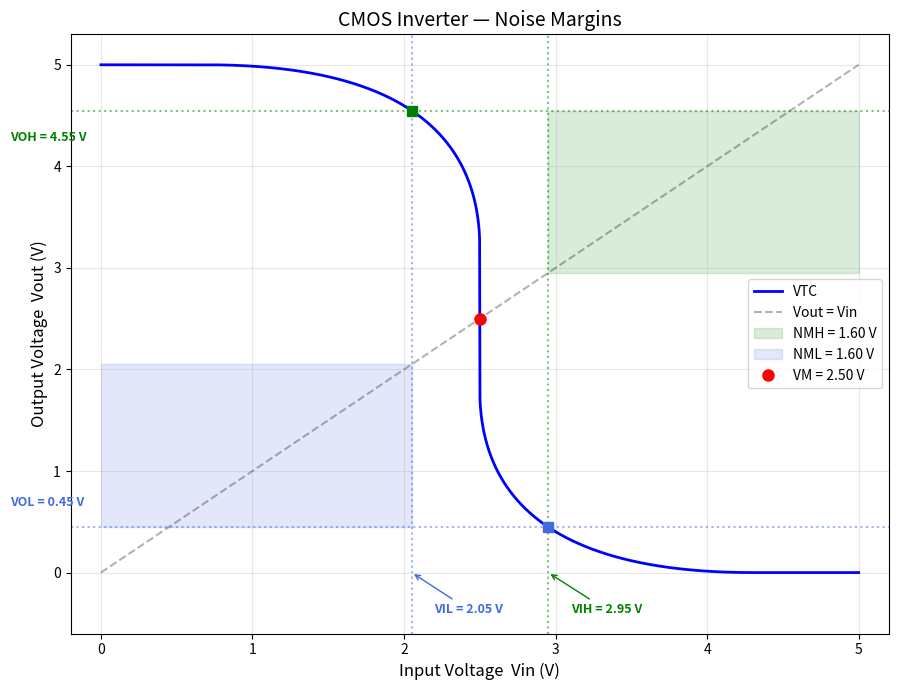

Reproduce this figure in Python. (Note: this script raises an exception after producing the figure.)
"""
CMOS Inverter - Noise Margin Visualization
Week 1: DC Analysis and Simulation in Python

Computes the VTC, identifies VIL/VIH (unity-gain points),
and visualizes the noise margins NMH and NML.
"""

import os
import numpy as np
import matplotlib.pyplot as plt

# ── MOSFET Parameters ──────────────────────────────────────────
VDD = 5.0
VTN = 0.7
VTP = -0.7
KN = 1e-4
KP = 1e-4


def ids_nmos(Vin, Vout):
    Vgs, Vds = Vin, Vout
    if Vgs - VTN <= 0:
        return 0.0
    elif Vds <= Vgs - VTN:
        return KN * ((Vgs - VTN) * Vds - Vds**2 / 2)
    else:
        return KN / 2 * (Vgs - VTN)**2


def ids_pmos(Vin, Vout):
    Vsg, Vsd = VDD - Vin, VDD - Vout
    if Vsg + VTP <= 0:
        return 0.0
    elif Vsd <= Vsg + VTP:
        return KP * ((Vsg + VTP) * Vsd - Vsd**2 / 2)
    else:
        return KP / 2 * (Vsg + VTP)**2


def solve_vout(Vin, tol=1e-9):
    lo, hi = 0.0, VDD
    for _ in range(100):
        mid = (lo + hi) / 2
        diff = ids_nmos(Vin, mid) - ids_pmos(Vin, mid)
        if diff > 0:
            hi = mid
        else:
            lo = mid
    return (lo + hi) / 2


# ── Compute VTC and Gain ─────────────────────────────────────

Vin = np.linspace(0, VDD, 2000)
Vout = np.array([solve_vout(v) for v in Vin])
gain = np.gradient(Vout, Vin)

# ── Find VIL, VIH (where gain = -1) ─────────────────────────

def find_crossings(x, y, threshold):
    """Find x-values where y crosses a threshold (linear interpolation)."""
    crossings = []
    for i in range(len(y) - 1):
        if (y[i] - threshold) * (y[i + 1] - threshold) < 0:
            frac = (threshold - y[i]) / (y[i + 1] - y[i])
            crossings.append(x[i] + frac * (x[i + 1] - x[i]))
    return crossings

crossings = find_crossings(Vin, gain, -1.0)
VIL = crossings[0] if len(crossings) >= 1 else 0
VIH = crossings[1] if len(crossings) >= 2 else VDD

# Corresponding output levels
VOH_idx = np.argmin(np.abs(Vin - VIL))
VOL_idx = np.argmin(np.abs(Vin - VIH))
VOH = Vout[VOH_idx]
VOL = Vout[VOL_idx]

NMH = VOH - VIH
NML = VIL - VOL

# Switching threshold VM (where Vin = Vout)
vm_idx = np.argmin(np.abs(Vin - Vout))
VM = Vin[vm_idx]

# ── Plot ─────────────────────────────────────────────────────

fig, ax = plt.subplots(figsize=(9, 7))

# VTC curve
ax.plot(Vin, Vout, 'b-', linewidth=2, label='VTC', zorder=3)
ax.plot([0, VDD], [0, VDD], 'k--', alpha=0.3, label='Vout = Vin')

# Shade NMH region
ax.fill_between([VIH, VDD], VOH, VIH, alpha=0.15, color='green', label=f'NMH = {NMH:.2f} V')
ax.axhline(VOH, color='green', linestyle=':', alpha=0.5)
ax.axvline(VIH, color='green', linestyle=':', alpha=0.5)

# Shade NML region
ax.fill_between([0, VIL], VOL, VIL, alpha=0.15, color='royalblue', label=f'NML = {NML:.2f} V')
ax.axhline(VOL, color='royalblue', linestyle=':', alpha=0.5)
ax.axvline(VIL, color='royalblue', linestyle=':', alpha=0.5)

# Mark key points
ax.plot(VM, VM, 'ro', markersize=8, zorder=4, label=f'VM = {VM:.2f} V')
ax.plot(VIL, VOH, 's', color='green', markersize=7, zorder=4)
ax.plot(VIH, VOL, 's', color='royalblue', markersize=7, zorder=4)

# Annotations
offset = 0.15
ax.annotate(f'VIL = {VIL:.2f} V', xy=(VIL, 0), xytext=(VIL + offset, -0.4),
            fontsize=9, color='royalblue', fontweight='bold',
            arrowprops=dict(arrowstyle='->', color='royalblue'))
ax.annotate(f'VIH = {VIH:.2f} V', xy=(VIH, 0), xytext=(VIH + offset, -0.4),
            fontsize=9, color='green', fontweight='bold',
            arrowprops=dict(arrowstyle='->', color='green'))
ax.annotate(f'VOH = {VOH:.2f} V', xy=(0, VOH), xytext=(-0.6, VOH - 0.3),
            fontsize=9, color='green', fontweight='bold')
ax.annotate(f'VOL = {VOL:.2f} V', xy=(0, VOL), xytext=(-0.6, VOL + 0.2),
            fontsize=9, color='royalblue', fontweight='bold')

ax.set_xlabel('Input Voltage  Vin (V)', fontsize=12)
ax.set_ylabel('Output Voltage  Vout (V)', fontsize=12)
ax.set_title('CMOS Inverter — Noise Margins', fontsize=14)
ax.set_xlim(-0.2, VDD + 0.2)
ax.set_ylim(-0.6, VDD + 0.3)
ax.grid(True, alpha=0.3)
ax.legend(loc='center right', fontsize=10)

plt.tight_layout()

SCRIPT_DIR = os.path.dirname(os.path.abspath(__file__))
FIGURES_DIR = os.path.join(os.path.dirname(SCRIPT_DIR), 'figures')
os.makedirs(FIGURES_DIR, exist_ok=True)
fig.savefig(os.path.join(FIGURES_DIR, 'noise_margins.png'), dpi=150)
print(f"Saved: {os.path.join(FIGURES_DIR, 'noise_margins.png')}")
print(f"\nResults:")
print(f"  VIL = {VIL:.3f} V    VOH = {VOH:.3f} V    NMH = {NMH:.3f} V")
print(f"  VIH = {VIH:.3f} V    VOL = {VOL:.3f} V    NML = {NML:.3f} V")
print(f"  VM  = {VM:.3f} V")

plt.show()
